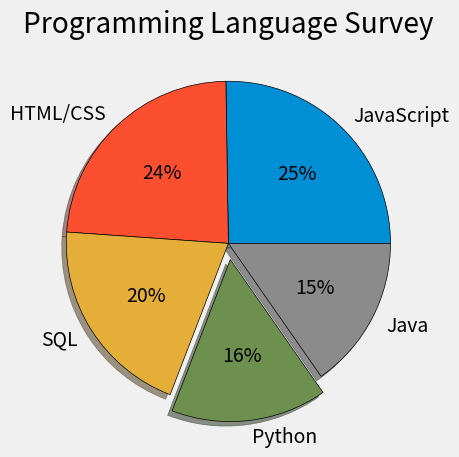

Write Python code to recreate this figure.
from matplotlib import pyplot as plt
plt.style.use("fivethirtyeight")


# Language Popularity
slices = [59219, 55466, 47544, 36443, 35917]
labels = ['JavaScript', 'HTML/CSS', 'SQL', 'Python', 'Java']
explode = [0,0,0,0.1,0] # ----> to emphasise the pie of intrest 0.1 means 10% of the radius

# slices = [120,40,30,20]
# labels = ['sixty','forty','thirty','tweenty']
#colors = ['blue', 'red','green','yellow']

plt.pie(slices, labels= labels,shadow= True,explode = explode,autopct="%1.0f%%", wedgeprops= {'edgecolor': 'black'})



plt.title("Programming Language Survey")
plt.tight_layout()
plt.show() 